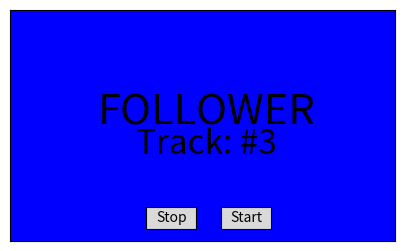

Write the Python code that produced this figure.
import numpy as np
import matplotlib.pyplot as plt
from matplotlib.widgets import Button

fig, ax = plt.subplots()
fig.set_size_inches(5,3)
plt.xlim(800)
plt.ylim(480)
plt.xticks([])
plt.yticks([])
height = 480
width = 800

FOLLOW_IMG = np.zeros((height, width, 3), dtype=np.uint8)
FOLLOW_IMG[:, :, :] = (0, 0, 0xFF)
TRACK = 3

ax_stop = plt.axes([0.4, 0.15, 0.1, 0.075])
ax_start = plt.axes([0.55, 0.15, 0.1, 0.075])

btn_stop = Button(ax_stop, 'Stop')
btn_start = Button(ax_start, 'Start')

ax.imshow(FOLLOW_IMG)
role_text = fig.text(0.52, 0.5, 'FOLLOWER', horizontalalignment='center', fontsize=30)
if (TRACK!= None):
    fig.text(0.52, 0.4, f'Track: #{TRACK}', horizontalalignment='center', fontsize=24)
        
plt.show()  
